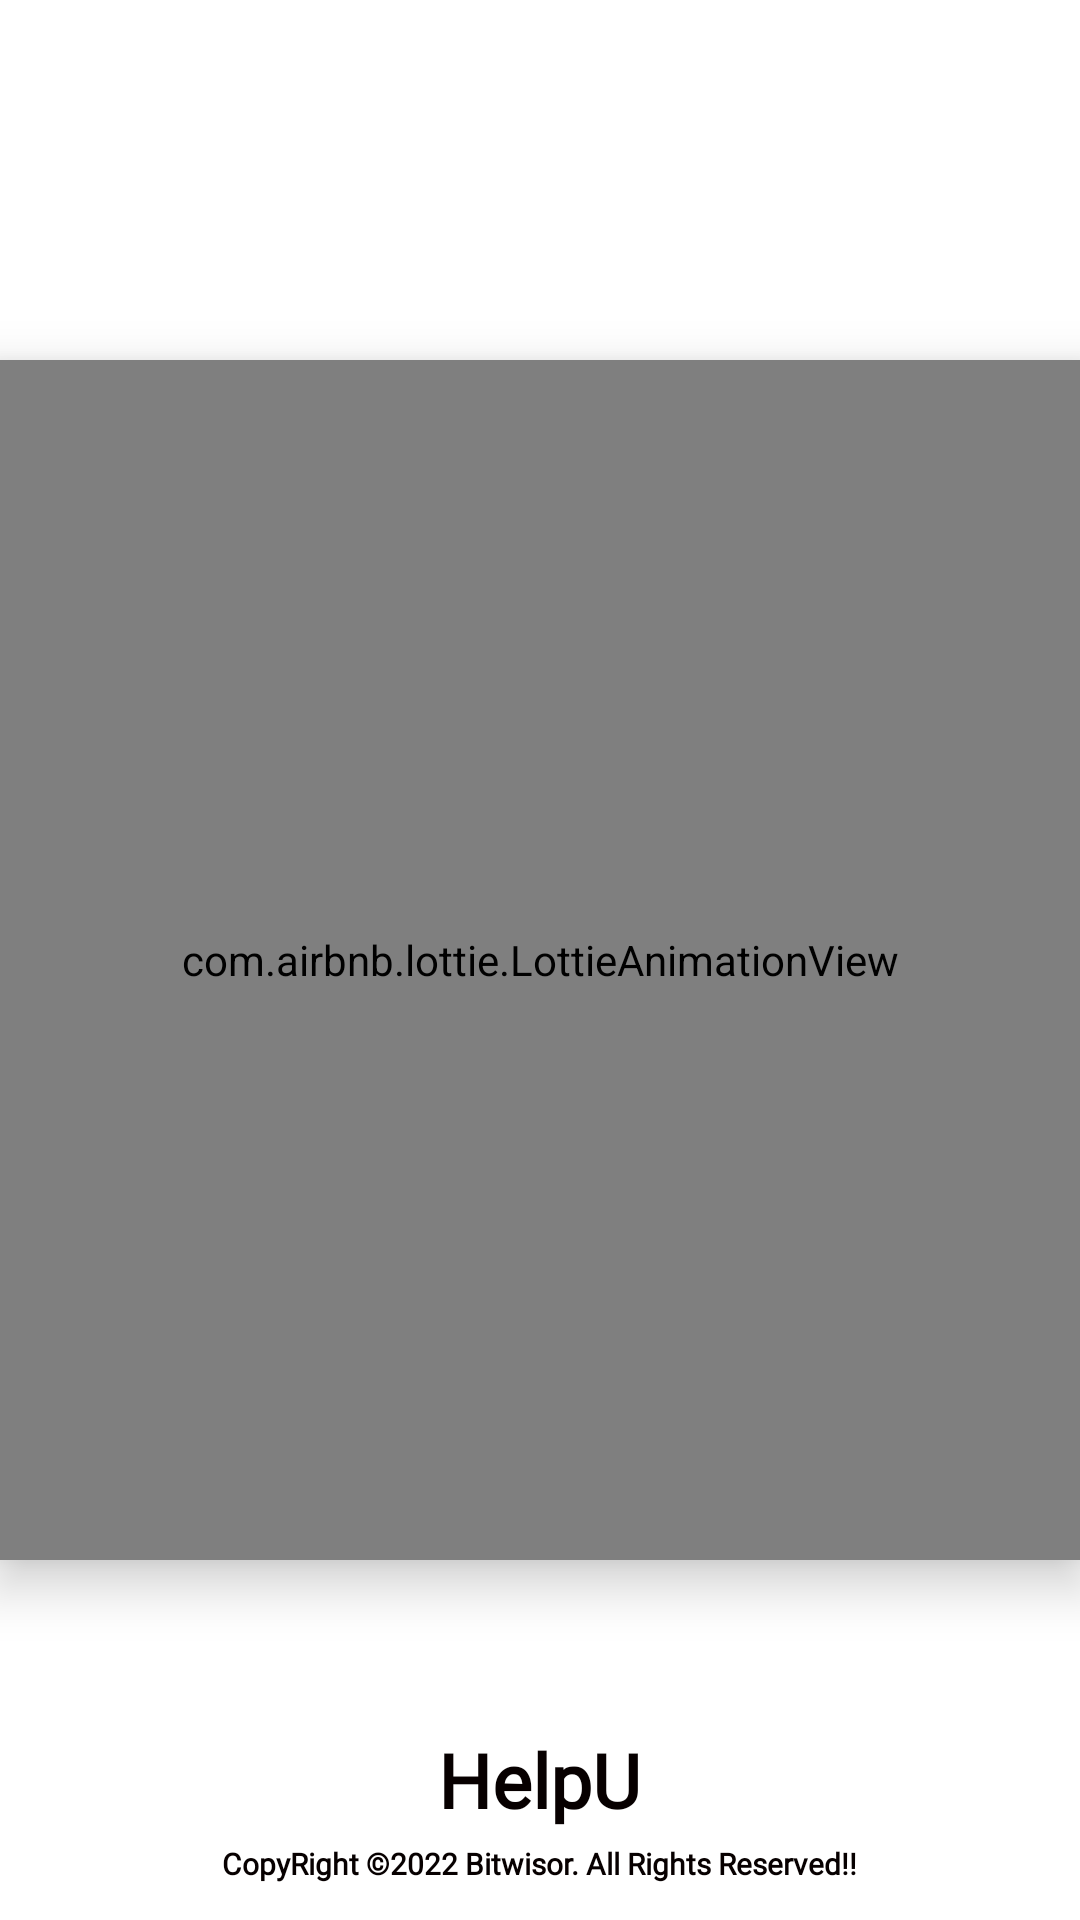

Reconstruct the res/layout file that produces this screen, plus the resources it refers to.
<!-- AndroidManifest.xml: application theme Theme.HelpU -->
<!-- res/layout/activity_splash_screen.xml -->
<?xml version="1.0" encoding="utf-8"?>
<RelativeLayout xmlns:android="http://schemas.android.com/apk/res/android"
    xmlns:app="http://schemas.android.com/apk/res-auto"
    xmlns:tools="http://schemas.android.com/tools"
    android:layout_width="match_parent"
    android:layout_height="match_parent"
    tools:context=".SplashScreen">

    <TextView
        android:id="@+id/appname"
        android:layout_width="wrap_content"
        android:layout_height="wrap_content"
        android:layout_alignParentBottom="true"
        android:layout_centerInParent="true"
        android:layout_marginStart="20dp"
        android:layout_marginTop="20dp"
        android:layout_marginEnd="20dp"
        android:layout_marginBottom="30dp"
        android:fontFamily="@font/poppins"
        android:text="HelpU"
        android:textColor="#070000"
        android:textSize="25sp"
        android:textStyle="bold" />

    <TextView
        android:id="@+id/team_name"
        android:layout_width="wrap_content"
        android:layout_height="wrap_content"
        android:layout_alignTop="@+id/appname"
        android:layout_centerInParent="true"
        android:layout_marginStart="20dp"
        android:layout_marginTop="38dp"
        android:layout_marginEnd="20dp"
        android:layout_marginBottom="10dp"
        android:fontFamily="@font/poppins"
        android:text="CopyRight ©2022 Bitwisor. All Rights Reserved!!"
        android:textColor="#070000"
        android:textSize="10sp"
        android:textStyle="bold" />


    <com.airbnb.lottie.LottieAnimationView
        android:id="@+id/lottie"
        android:layout_width="400dp"
        android:layout_height="400dp"
        android:layout_centerInParent="true"
        android:elevation="10dp"
        app:lottie_autoPlay="true"
        app:lottie_loop="true"
        app:lottie_rawRes="@raw/helping"
        app:lottie_speed="1" />



</RelativeLayout>
<!-- resources referenced by this layout -->
<resources>
  <style name="Theme.HelpU" parent="Theme.MaterialComponents.Light.NoActionBar">
          
          <item name="colorPrimary">@color/purple_500</item>
          <item name="colorPrimaryVariant">@color/purple_700</item>
          <item name="colorOnPrimary">@color/white</item>
          
          <item name="colorSecondary">@color/teal_200</item>
          <item name="colorSecondaryVariant">@color/teal_700</item>
          <item name="colorOnSecondary">@color/black</item>
          
          <item name="android:statusBarColor" tools:targetApi="l">?attr/colorPrimaryVariant</item>
          
          <item name="android:forceDarkAllowed" tools:targetApi="q">false</item>
      </style>
  <color name="purple_500">#FF6200EE</color>
  <color name="purple_700">#FF3700B3</color>
  <color name="white">#FFFFFFFF</color>
  <color name="teal_200">#FF03DAC5</color>
  <color name="teal_700">#FF018786</color>
  <color name="black">#FF000000</color>
</resources>
